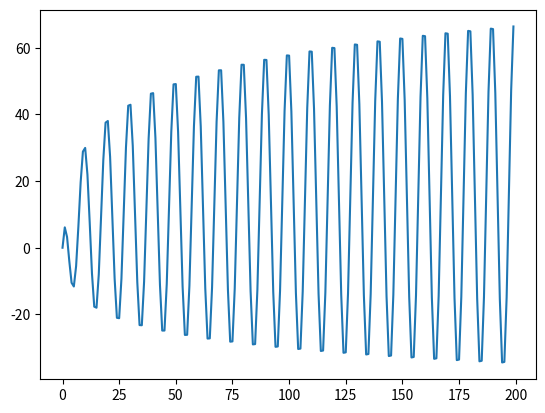

Source code (Python):
from math import *
def plot_sin(t=[*range(200)],phase1=2.08,offset1=30,amplify1=10,
                phase2=2.01,offset2=3,amplify2=10):
    frequency1 = 0.1
    frequency2 = 0.1
    error = ''#@
    try:
        x,y1,y2 =[],[],[]
        for t_i in t:
            t_i+=1
            t_i = t_i/1.0
            y1.append(amplify1*sin((t_i+phase1)*frequency1*2*pi)+offset1)
            y2.append((amplify2*sin((t_i+phase2)*frequency2*2*pi)+offset2)*log(t_i))

            # y3.append()
        plot = [t,y1,y2] #@
    except Exception as e:
        error = e #@

    return plot
if __name__ == "__main__":
    plot = plot_sin()
    import matplotlib.pyplot as plt
    plt.plot(plot[0],plot[2])
    # plt.ylabel('some numbers')
    plt.show()
# print(log(0))
